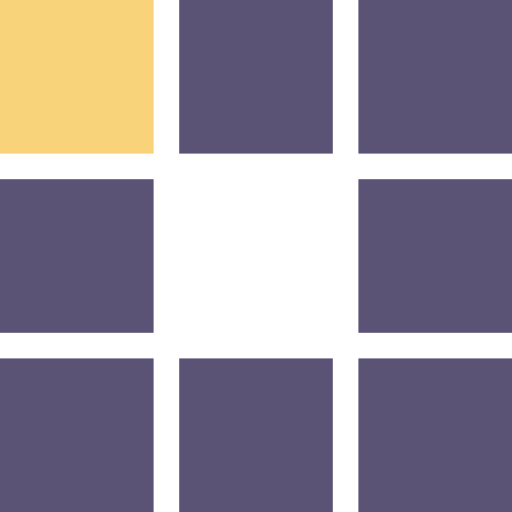
t = 0.00 s
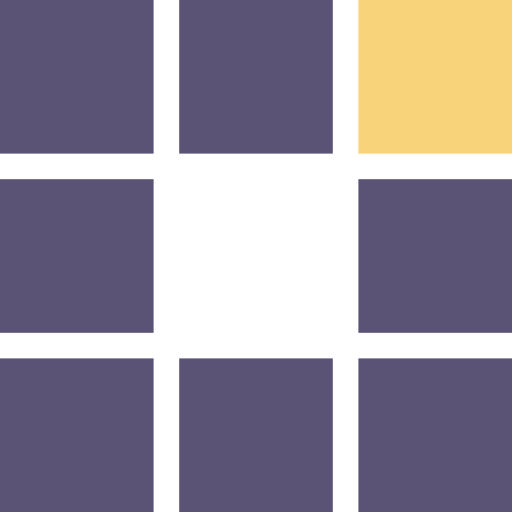
t = 0.24 s
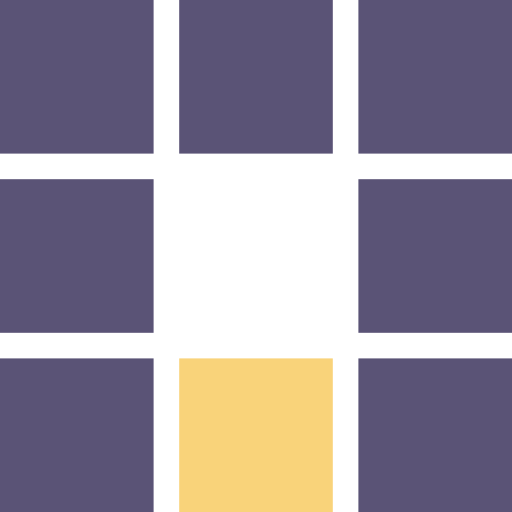
t = 0.50 s
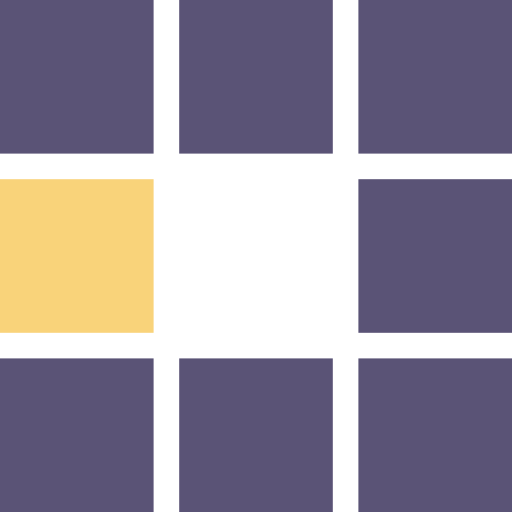
t = 0.74 s
t = 1.00 s: frame unchanged from t = 0.24 s, image omitted
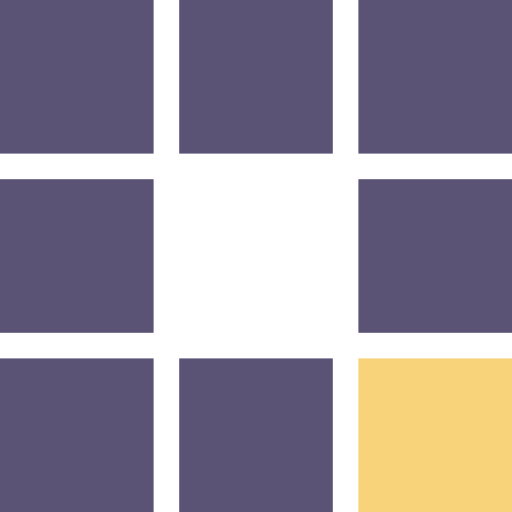
t = 1.22 s

The animated SVG that drew these frames (rendered in a browser with its animation timeline set to each time). Animation: 8 SMIL elements (animate=8); one cycle of 1.50 s, repeats indefinitely.

<?xml version="1.0" encoding="utf-8"?>
<svg xmlns="http://www.w3.org/2000/svg" xmlns:xlink="http://www.w3.org/1999/xlink" style="shape-rendering: auto;" viewBox="0 0 100 100" preserveAspectRatio="xMidYMid">
<rect x="0" y="0" width="30" height="30" fill="#5a5376">
  <animate attributeName="fill" values="#f9d37a;#5a5376;#5a5376" keyTimes="0;0.1;1" dur=".8s" repeatCount="indefinite" begin="0s" calcMode="discrete"></animate>
</rect><rect x="35" y="0" width="30" height="30" fill="#5a5376">
  <animate attributeName="fill" values="#f9d37a;#5a5376;#5a5376" keyTimes="0;0.1;1" dur=".8s" repeatCount="indefinite" begin="0.1s" calcMode="discrete"></animate>
</rect><rect x="70" y="0" width="30" height="30" fill="#5a5376">
  <animate attributeName="fill" values="#f9d37a;#5a5376;#5a5376" keyTimes="0;0.1;1" dur=".8s" repeatCount="indefinite" begin="0.2s" calcMode="discrete"></animate>
</rect><rect x="0" y="35" width="30" height="30" fill="#5a5376">
  <animate attributeName="fill" values="#f9d37a;#5a5376;#5a5376" keyTimes="0;0.1;1" dur=".8s" repeatCount="indefinite" begin="0.7s" calcMode="discrete"></animate>
</rect><rect x="70" y="35" width="30" height="30" fill="#5a5376">
  <animate attributeName="fill" values="#f9d37a;#5a5376;#5a5376" keyTimes="0;0.1;1" dur=".8s" repeatCount="indefinite" begin="0.3s" calcMode="discrete"></animate>
</rect><rect x="0" y="70" width="30" height="30" fill="#5a5376">
  <animate attributeName="fill" values="#f9d37a;#5a5376;#5a5376" keyTimes="0;0.1;1" dur=".8s" repeatCount="indefinite" begin="0.6s" calcMode="discrete"></animate>
</rect><rect x="35" y="70" width="30" height="30" fill="#5a5376">
  <animate attributeName="fill" values="#f9d37a;#5a5376;#5a5376" keyTimes="0;0.1;1" dur=".8s" repeatCount="indefinite" begin="0.5s" calcMode="discrete"></animate>
</rect><rect x="70" y="70" width="30" height="30" fill="#5a5376">
  <animate attributeName="fill" values="#f9d37a;#5a5376;#5a5376" keyTimes="0;0.1;1" dur=".8s" repeatCount="indefinite" begin="0.4s" calcMode="discrete"></animate>
</rect>
<!-- [ldio] generated by https://loading.io/ --></svg>